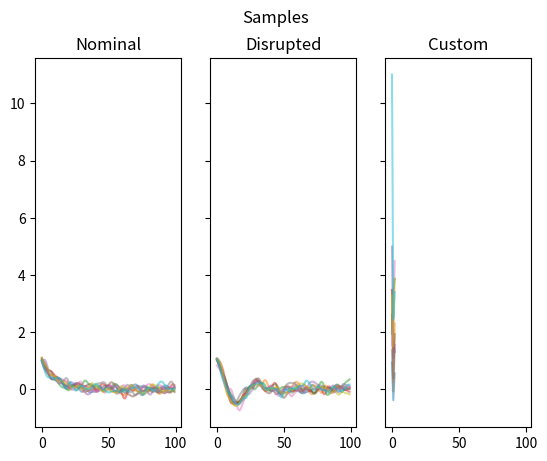

Write Python code to recreate this figure.
"""Generative models"""

from abc import ABC, abstractmethod
from typing import List

import numpy as np
from scipy import stats as ss
from matplotlib import pyplot as plt


class GenerativeModel(ABC):
    """Base class for defining a generative model"""

    def __init__(self, dim: int):
        self.dim = int(dim)

    @abstractmethod
    def p(x: np.array) -> float:
        raise NotImplementedError

    @abstractmethod
    def sample(n: int) -> List[np.array]:
        raise NotImplementedError


class NominalModel(GenerativeModel):
    """
    Defines nominal behavior
    Is a Gaussian Process
    """

    def __init__(self, dim: int):
        super().__init__(dim)
        self.dist = ss.multivariate_normal(
            mean=[self.mean(t) for t in range(self.dim)],
            cov=[
                [self.cov(t1, t2) for t1 in range(self.dim)] for t2 in range(self.dim)
            ],
        )

    def mean(self, t: float) -> float:
        """computes the mean function at index t"""
        return np.exp(-t / 10)

    def cov(self, t1: float, t2: float) -> float:
        """computes the covariance of t1, t2"""
        return 0.01 * np.exp(-((t1 - t2) ** 2) / 8)

    def p(self, x: np.array) -> float:
        """probability density at x"""
        return self.dist.pdf(x)

    def sample(self, n: int) -> List[np.array]:
        """samples from the nominal model"""
        return self.dist.rvs(size=n)


class DisruptedModel(GenerativeModel):
    """
    Defines disrupted behavior
    Is a Gaussian Process
    """

    def __init__(self, dim: int):
        super().__init__(dim)
        self.dist = ss.multivariate_normal(
            mean=[self.mean(t) for t in range(self.dim)],
            cov=[
                [self.cov(t1, t2) for t1 in range(self.dim)] for t2 in range(self.dim)
            ],
        )

    def mean(self, t: float) -> float:
        """computes the mean function at index t"""
        return np.cos(t / 5) * np.exp(-t / 20)

    def cov(self, t1: float, t2: float) -> float:
        """computes the covariance of t1, t2"""
        return 0.01 * np.exp(-((t1 - t2) ** 2) / 8)

    def p(self, x: np.array) -> float:
        """probability density at x"""
        return self.dist.pdf(x)

    def sample(self, n: int) -> List[np.array]:
        """samples from the disrupted model"""
        return self.dist.rvs(size=n)


class CustomDistribution(GenerativeModel):
    """
    Combines a chi-square and multivariate Gaussian distribution
    """

    def __init__(self, dim: int, df: int, mean: List[float], cov: List[List[float]]):
        super().__init__(dim)
        self.df = df
        self.mean = mean
        self.cov = cov
        self.dist_chi2 = ss.chi2(df=self.df)
        self.dist_gaussian = ss.multivariate_normal(mean=self.mean, cov=self.cov)

    def p(self, x: np.array) -> float:
        """Probability density at x"""
        chi_square_pdf = self.dist_chi2.pdf(x[0])
        gaussian_pdf = self.dist_gaussian.pdf(x)
        return chi_square_pdf * gaussian_pdf

    @classmethod
    def likelihood(self, k: int, mean: np.array, cov: np.array, x: np.array):
        chi = ss.chi2(df=k)
        gauss = ss.multivariate_normal(mean=mean, cov=cov)
        return chi.pdf(x[0]) * gauss.pdf(x)

    def sample(self, n: int) -> np.array:
        """Sample from the custom distribution"""
        chi_square_samples = self.dist_chi2.rvs(size=n)
        gaussian_samples = self.dist_gaussian.rvs(size=n)
        return np.column_stack((chi_square_samples, gaussian_samples))


if __name__ == "__main__":
    import matplotlib.pyplot as plt

    d = 100
    n = 10

    nominal = NominalModel(d)
    disrupted = DisruptedModel(d)

    # Create an instance of the custom distribution
    custom_dist = CustomDistribution(dim=d, df=3, mean=[1, 2], cov=[[1, 0.5], [0.5, 2]])

    fig, axs = plt.subplots(1, 3, sharex=True, sharey=True)  # Increase the number of subplots to 3
    fig.suptitle("Samples")
    
    axs[0].set_title("Nominal")
    axs[0].plot(nominal.sample(n).T, alpha=0.5)

    axs[1].set_title("Disrupted")
    axs[1].plot(disrupted.sample(n).T, alpha=0.5)

    axs[2].set_title("Custom")
    axs[2].plot(np.array(custom_dist.sample(n)).T, alpha=0.5)

    plt.show()
